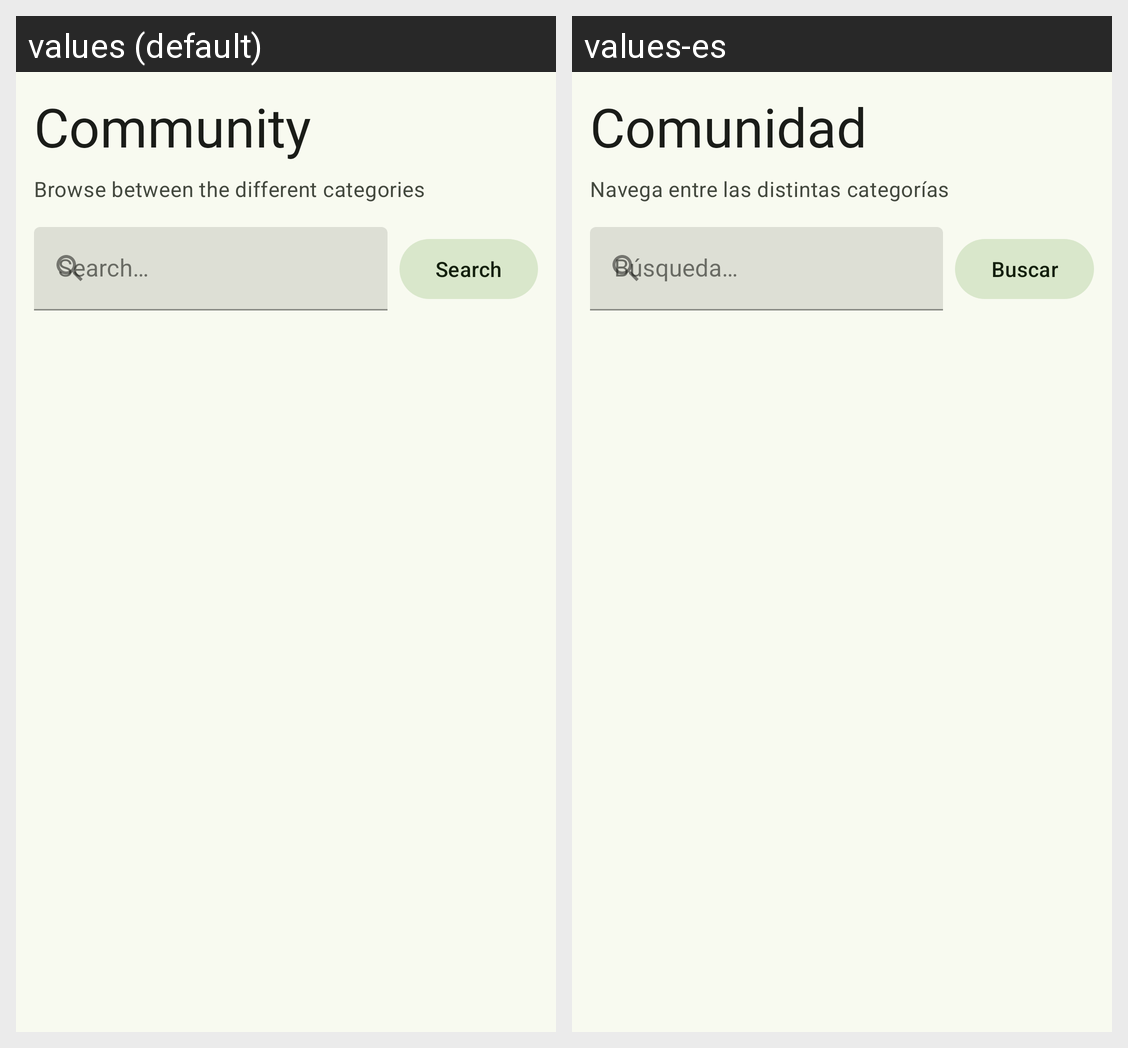

The Android screen above is rendered under two locales of the same app. Produce the string resources it draws, with the default and per-locale values.
Android screen res/layout/community_fragment.xml rendered under 2 locales, left to right: values (default), values-es. Device: Nexus 5 (rendered at 1080×1920; each locale shown at half size, 540×960, under a caption strip naming it); theme Theme.MusicCommunityApp.
Strings drawn on this screen, with the default value and each locale's value (text and hints the layout hard-codes, and strings that could not be matched under every locale, appear in the picture but are not listed):

community_screen_title
  values: Community
  values-es: Comunidad

community_screen_browse
  values: Browse between the different categories
  values-es: Navega entre las distintas categorías

community_search_label
  values: Search
  values-es: Buscar

community_search_hint
  values: Search…
  values-es: Búsqueda…
